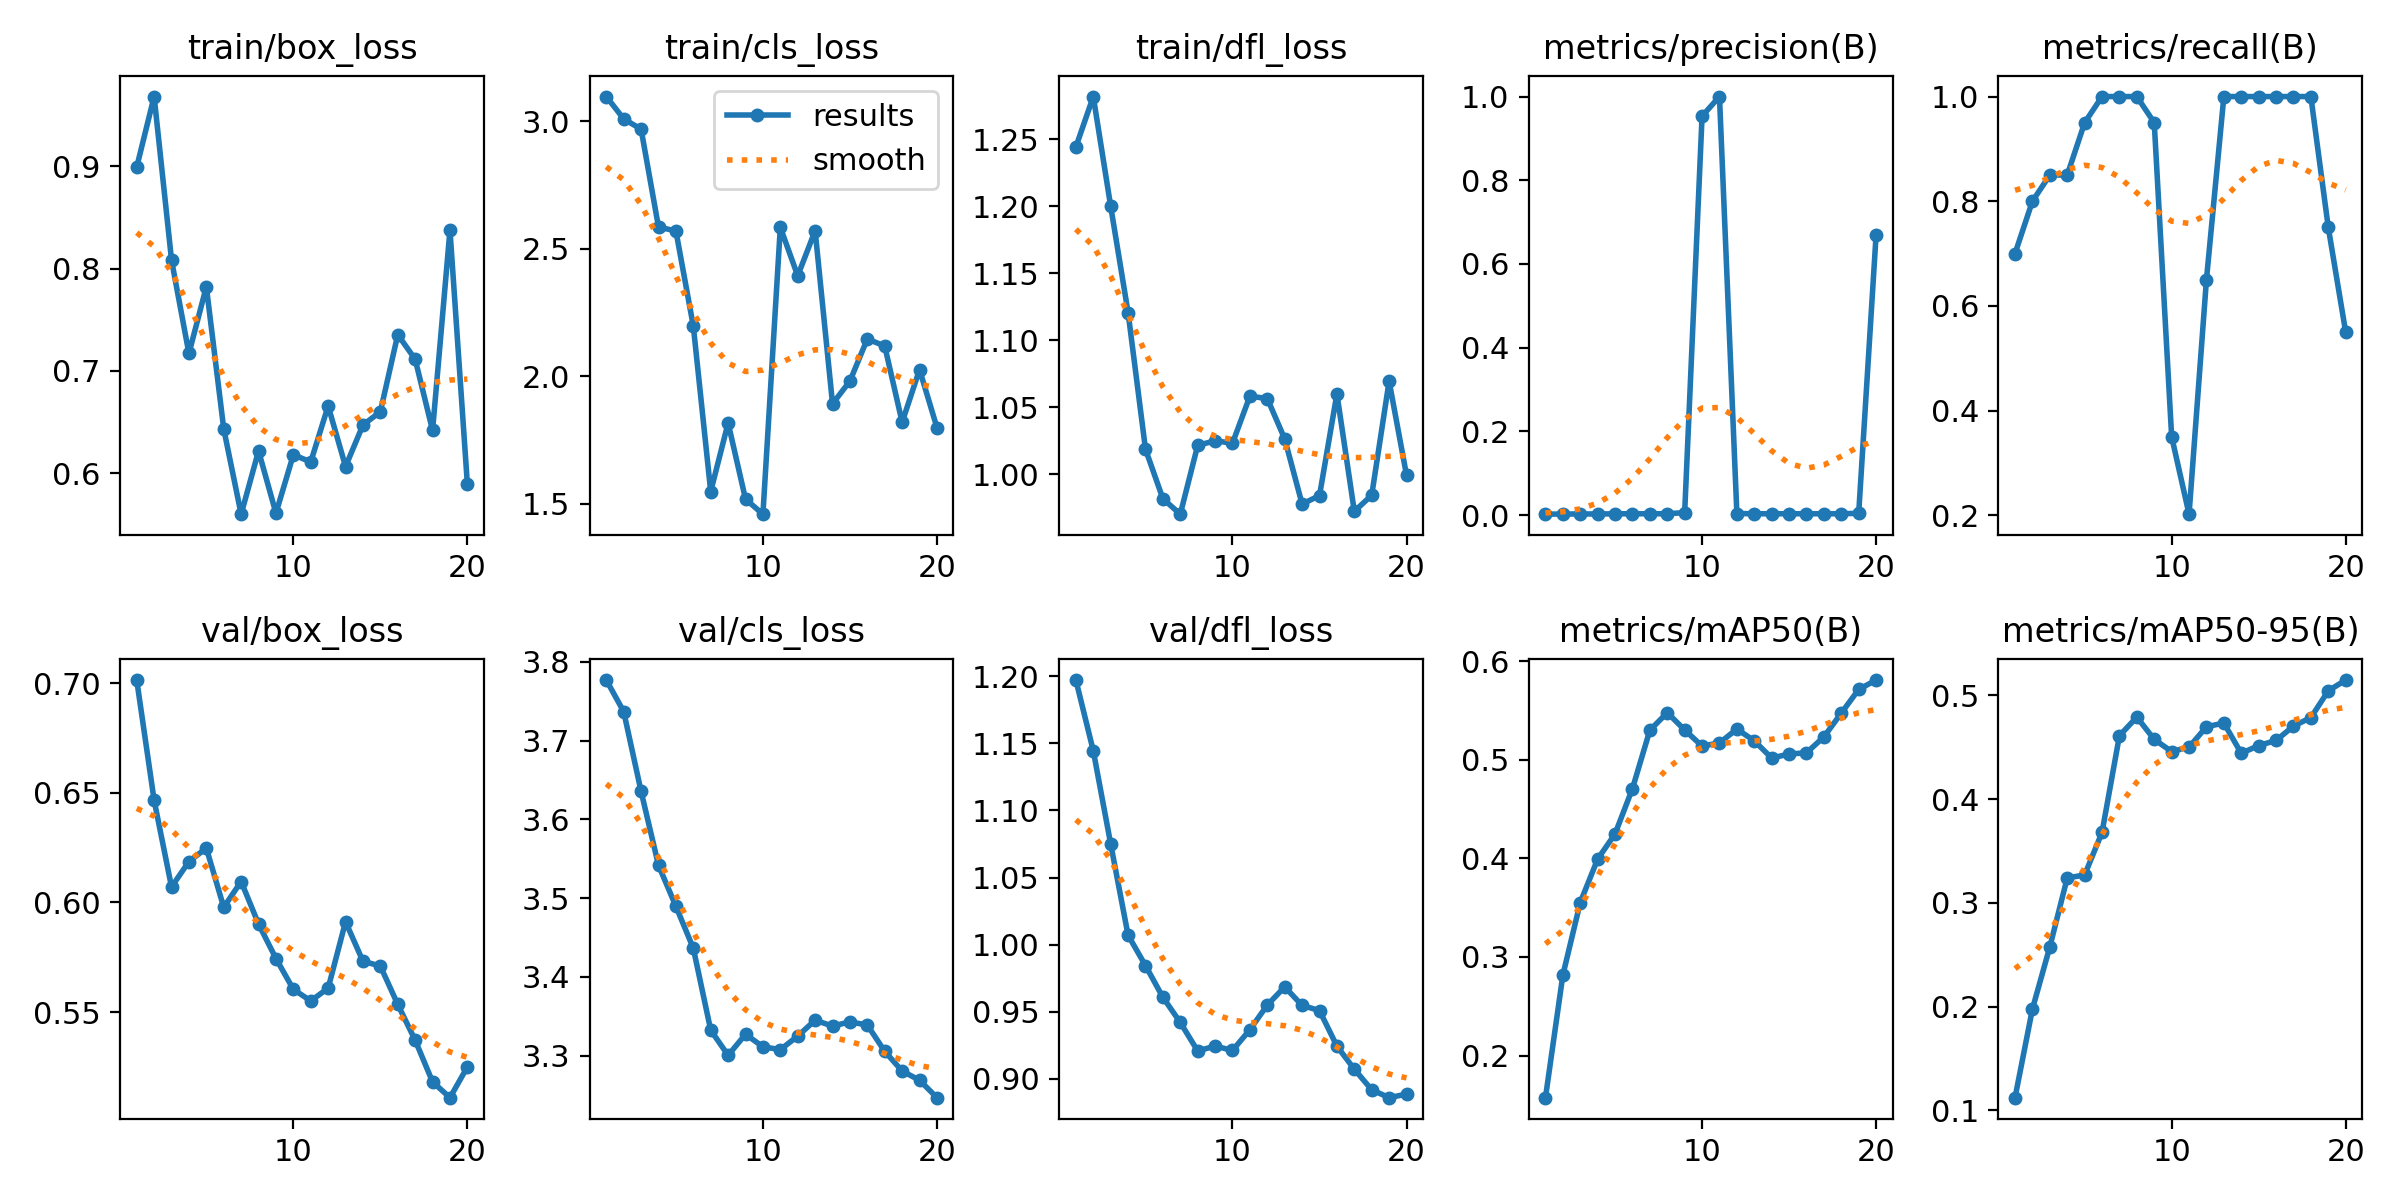

The file beside this chart, header and first rows:
epoch, time, train/box_loss, train/cls_loss, train/dfl_loss, metrics/precision(B), metrics/recall(B), metrics/mAP50(B), metrics/mAP50-95(B), val/box_loss, val/cls_loss, val/dfl_loss, lr/pg0, lr/pg1, lr/pg2
1, 6.431, 0.8993, 3.098, 1.244, 0.00233, 0.7, 0.1572, 0.1123, 0.7015, 3.777, 1.197, 2e-05, 2e-05, 2e-05
2, 12.81, 0.9683, 3.01, 1.282, 0.00267, 0.8, 0.2816, 0.1977, 0.6466, 3.737, 1.144, 5.703e-05, 5.703e-05, 5.703e-05
3, 19.57, 0.8084, 2.97, 1.2, 0.00283, 0.85, 0.3553, 0.2576, 0.6071, 3.635, 1.075, 9.01e-05, 9.01e-05, 9.01e-05
4, 25.92, 0.717, 2.586, 1.121, 0.00283, 0.85, 0.3993, 0.324, 0.6187, 3.542, 1.007, 0.0001192, 0.0001192, 0.0001192
5, 32.76, 0.7824, 2.57, 1.019, 0.00317, 0.95, 0.4249, 0.3269, 0.6248, 3.49, 0.9843, 0.0001444, 0.0001444, 0.0001444
6, 39.14, 0.6432, 2.197, 0.9817, 0.00333, 1, 0.4709, 0.368, 0.5978, 3.436, 0.9608, 0.0001656, 0.0001656, 0.0001656
7, 45.46, 0.5599, 1.548, 0.9702, 0.00333, 1, 0.5301, 0.4611, 0.6096, 3.332, 0.9419, 0.0001828, 0.0001828, 0.0001828
8, 51.56, 0.6218, 1.817, 1.022, 0.00333, 1, 0.5479, 0.479, 0.5902, 3.3, 0.9207, 0.000196, 0.000196, 0.000196
9, 58, 0.5608, 1.518, 1.025, 0.00609, 0.95, 0.5304, 0.4575, 0.5744, 3.327, 0.9244, 0.0002054, 0.0002054, 0.0002054
10, 64.34, 0.618, 1.459, 1.023, 0.9531, 0.35, 0.5141, 0.4459, 0.5604, 3.311, 0.9211, 0.0002107, 0.0002107, 0.0002107
11, 70.53, 0.611, 2.585, 1.058, 1, 0.2019, 0.5172, 0.4501, 0.5551, 3.308, 0.9366, 0.0002121, 0.0002121, 0.0002121
12, 77.07, 0.6657, 2.394, 1.056, 0.00393, 0.65, 0.5313, 0.4697, 0.5609, 3.325, 0.9549, 0.0002095, 0.0002095, 0.0002095
13, 82.94, 0.6065, 2.571, 1.026, 0.00333, 1, 0.5194, 0.4734, 0.5912, 3.345, 0.9685, 0.000203, 0.000203, 0.000203
14, 88.75, 0.6471, 1.892, 0.9777, 0.00333, 1, 0.5018, 0.4441, 0.5732, 3.337, 0.9547, 0.0001925, 0.0001925, 0.0001925
15, 94.63, 0.6601, 1.981, 0.9841, 0.00333, 1, 0.5061, 0.4516, 0.571, 3.343, 0.9508, 0.0001781, 0.0001781, 0.0001781
16, 100.6, 0.7354, 2.147, 1.06, 0.00333, 1, 0.5072, 0.4565, 0.5535, 3.339, 0.9243, 0.0001597, 0.0001597, 0.0001597
17, 106.7, 0.7114, 2.118, 0.9723, 0.00333, 1, 0.5234, 0.4704, 0.5372, 3.305, 0.9071, 0.0001373, 0.0001373, 0.0001373
18, 112.5, 0.6418, 1.819, 0.9844, 0.00333, 1, 0.5475, 0.4785, 0.5182, 3.28, 0.8918, 0.0001109, 0.0001109, 0.0001109
19, 118.2, 0.8376, 2.026, 1.069, 0.0044, 0.75, 0.5715, 0.5043, 0.511, 3.269, 0.8859, 8.066e-05, 8.066e-05, 8.066e-05
20, 124, 0.5891, 1.799, 0.9993, 0.6693, 0.55, 0.5811, 0.5148, 0.525, 3.247, 0.8886, 4.641e-05, 4.641e-05, 4.641e-05
